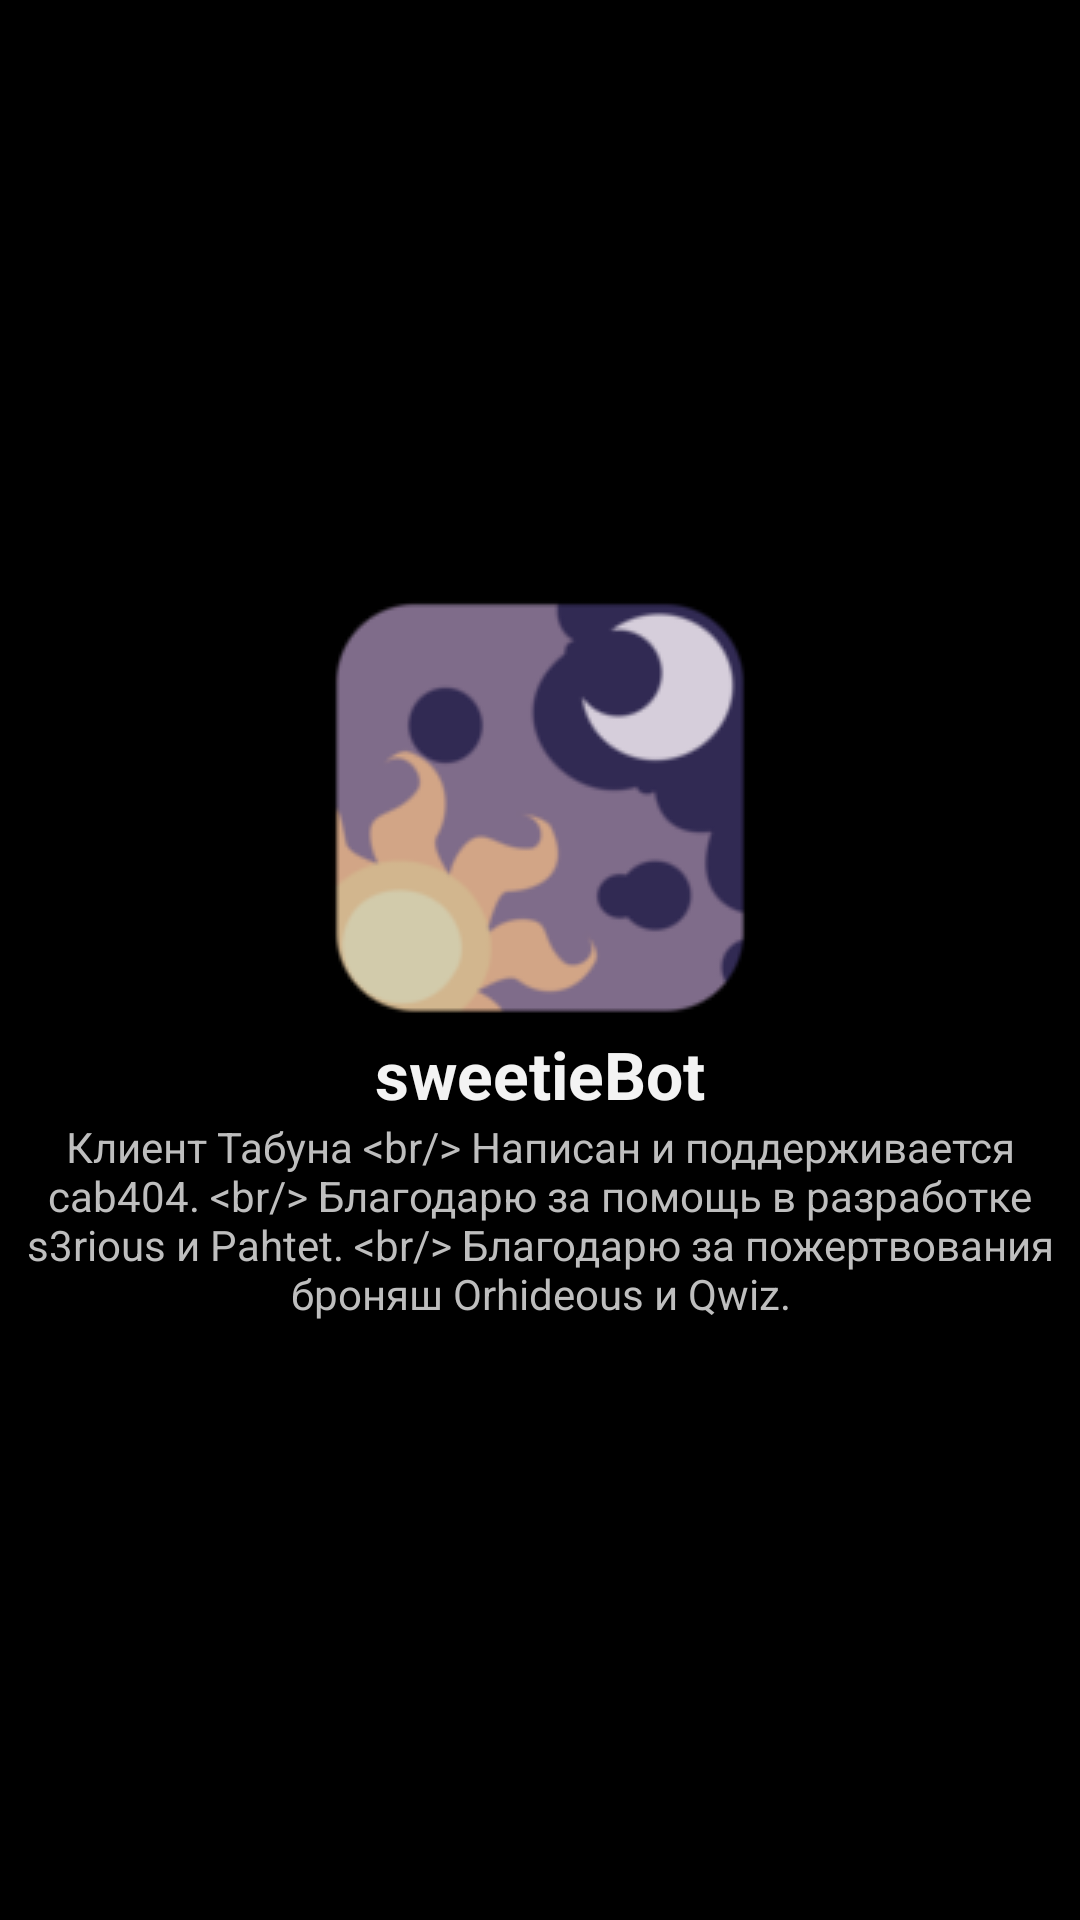

Layout XML and referenced resources for this Android screen:
<!-- AndroidManifest.xml: application theme LunaTheme -->
<!-- res/layout/about_layout.xml -->
<?xml version="1.0" encoding="utf-8"?>
<LinearLayout
        android:orientation="vertical"
        android:layout_width="fill_parent"
        android:layout_height="fill_parent" xmlns:android="http://schemas.android.com/apk/res/android"
        android:gravity="center">
    <ImageView
            android:layout_width="wrap_content"
            android:layout_height="wrap_content"
            android:id="@+id/logo" android:layout_gravity="center_horizontal" android:src="@drawable/icon"/>
    <TextView
            android:layout_width="wrap_content"
            android:layout_height="wrap_content"
            android:textAppearance="?android:attr/textAppearanceLarge"
            android:text="sweetieBot"
            android:id="@+id/name" android:layout_gravity="center_horizontal" android:textStyle="bold"
            android:gravity="center_horizontal"/>
    <TextView
            android:layout_width="wrap_content"
            android:layout_height="wrap_content"
            android:text="@string/tyftf"
            android:id="@+id/about" android:layout_gravity="center_horizontal" android:textAlignment="center"
            android:gravity="center_horizontal"/>
</LinearLayout>
<!-- resources referenced by this layout -->
<resources>
  <!-- drawable icon: png bitmap (drawable, 10562 bytes) -->
  <string name="tyftf">
          Клиент Табуна
          &lt;br/&gt;
          Написан и поддерживается example.
          &lt;br/&gt;
          Благодарю за помощь в разработке s3rious и Pahtet.
          &lt;br/&gt;
          Благодарю за пожертвования броняш Orhideous и Qwiz.
      </string>
  <style name="LunaTheme" parent="android:Theme.Holo.NoActionBar">
      </style>
</resources>
